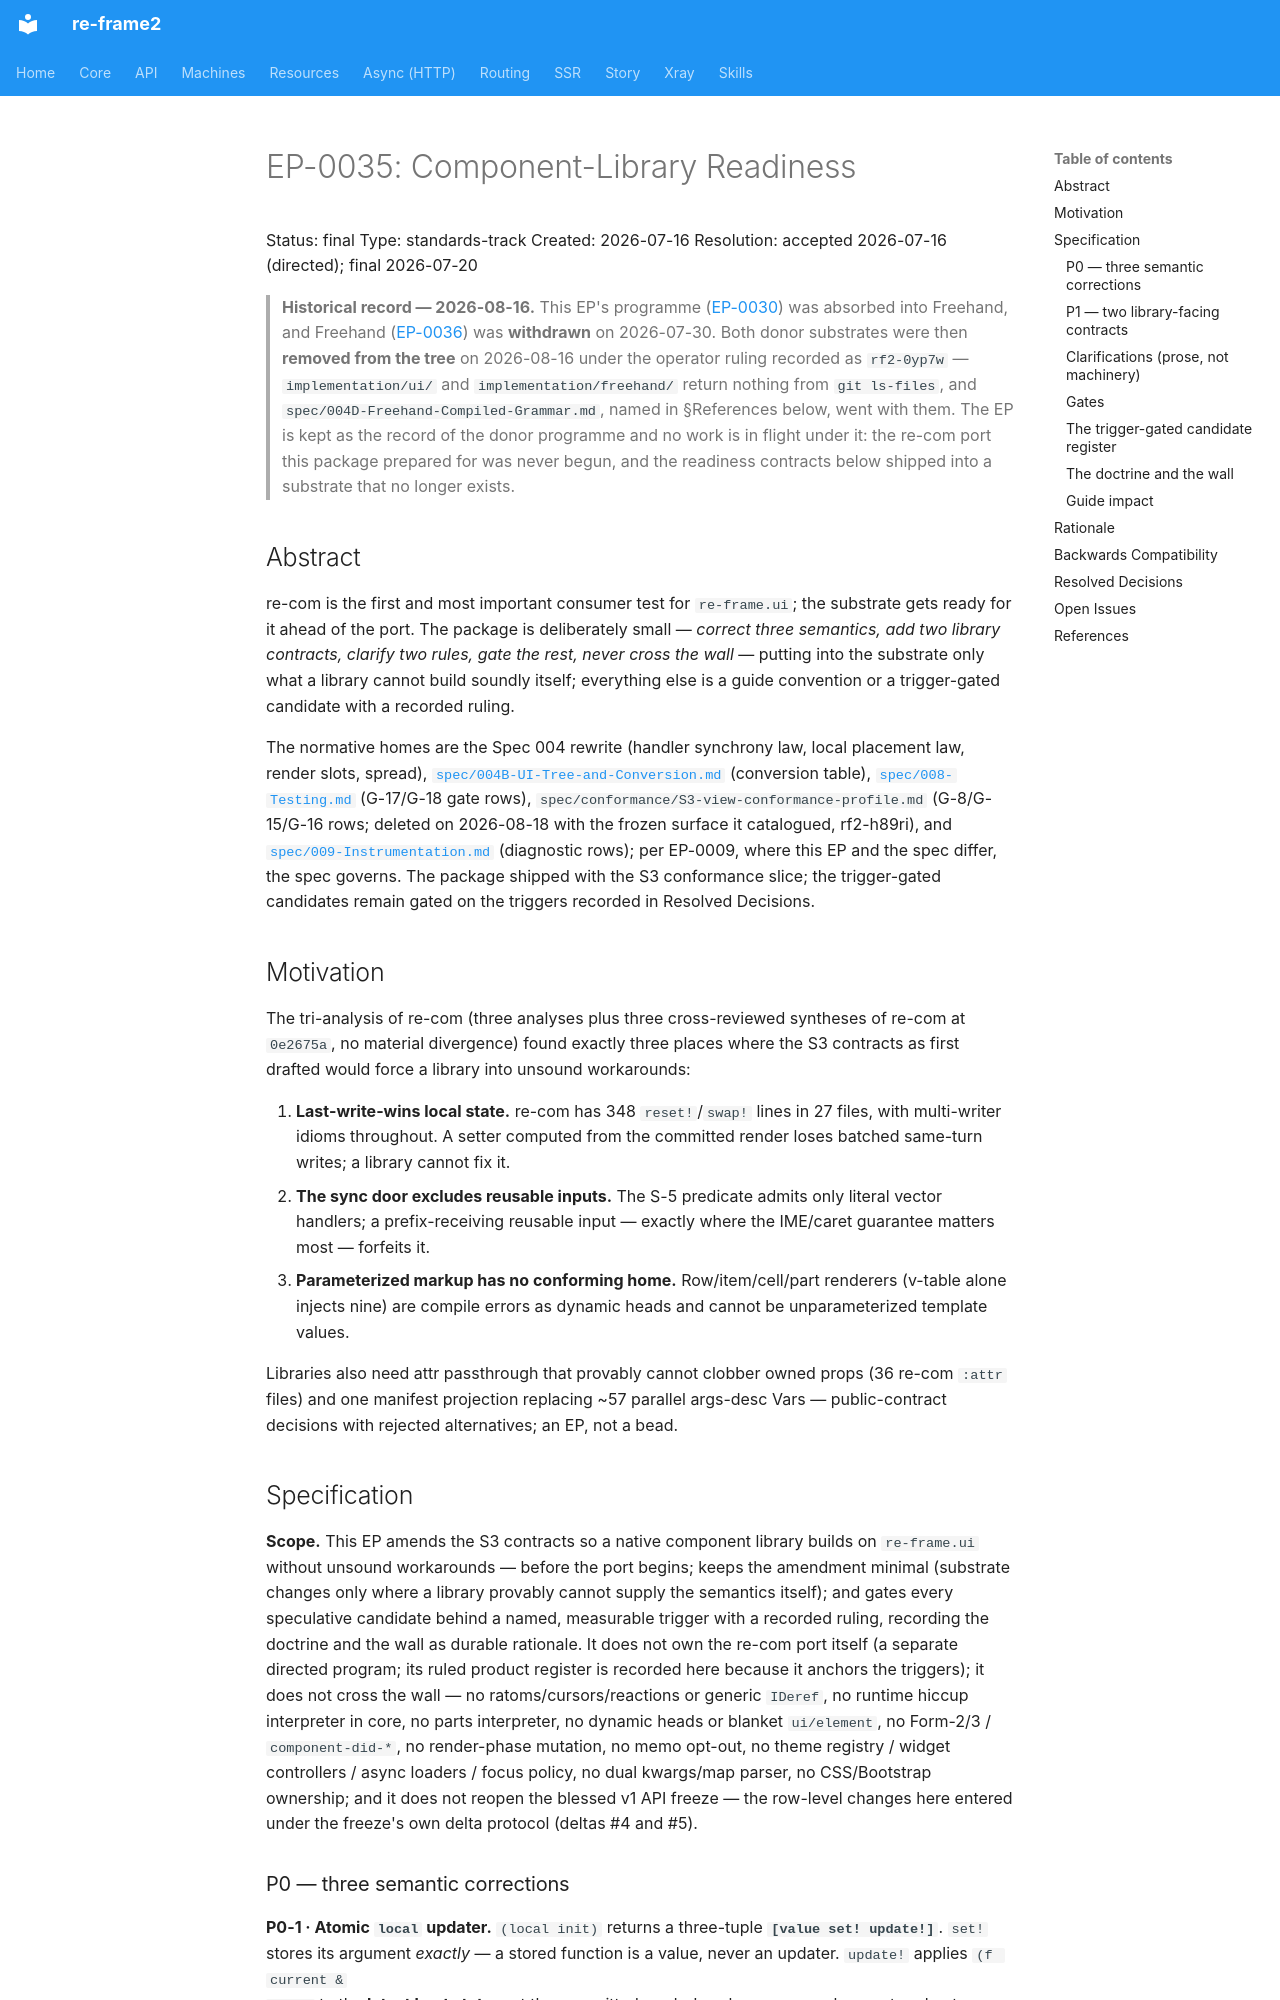

repository: day8/re-frame2 · page: EP/EP-0035-component-library-readiness/index.html · generator: mkdocs

# EP-0035: Component-Library Readiness

Status: final
Type: standards-track
Created: 2026-07-16
Resolution: accepted 2026-07-16 (directed); final 2026-07-20

> **Historical record — 2026-08-16.** This EP's programme
> ([EP-0030](EP-0030-the-compiled-view-substrate-program.md)) was absorbed into
> Freehand, and Freehand
> ([EP-0036](EP-0036-the-freehand-view-substrate-programme.md)) was **withdrawn**
> on 2026-07-30. Both donor substrates were then **removed from the tree** on
> 2026-08-16 under the operator ruling recorded as `rf2-0yp7w` —
> `implementation/ui/` and `implementation/freehand/` return nothing from
> `git ls-files`, and `spec/004D-Freehand-Compiled-Grammar.md`, named in
> §References below, went with them. The EP is kept as the record of the donor
> programme and no work is in flight under it: the re-com port this package
> prepared for was never begun, and the readiness contracts below shipped into a
> substrate that no longer exists.

## Abstract

re-com is the first and most important consumer test for `re-frame.ui`; the
substrate gets ready for it ahead of the port. The package is deliberately
small — *correct three semantics, add two library contracts, clarify two rules,
gate the rest, never cross the wall* — putting into the substrate only what a
library cannot build soundly itself; everything else is a guide convention or a
trigger-gated candidate with a recorded ruling.

The normative homes are the Spec 004 rewrite (handler synchrony law, local
placement law, render slots, spread),
[`spec/004B-UI-Tree-and-Conversion.md`](../../spec/004B-UI-Tree-and-Conversion.md)
(conversion table), [`spec/008-Testing.md`](../../spec/008-Testing.md) (G-17/G-18
gate rows),
`spec/conformance/S3-view-conformance-profile.md` (G-8/G-15/G-16 rows; deleted on
2026-08-18 with the frozen surface it catalogued, rf2-h89ri), and
[`spec/009-Instrumentation.md`](../../spec/009-Instrumentation.md) (diagnostic
rows); per EP-0009, where this EP and the spec differ, the spec governs. The
package shipped with the S3 conformance slice; the trigger-gated candidates
remain gated on the triggers recorded in Resolved Decisions.

## Motivation

The tri-analysis of re-com (three analyses plus three cross-reviewed syntheses
of re-com at `0e2675a`, no material divergence) found exactly three places
where the S3 contracts as first drafted would force a library into unsound
workarounds:

1. **Last-write-wins local state.** re-com has 348 `reset!`/`swap!` lines in
   27 files, with multi-writer idioms throughout. A setter computed from the
   committed render loses batched same-turn writes; a library cannot fix it.
2. **The sync door excludes reusable inputs.** The S-5 predicate admits only
   literal vector handlers; a prefix-receiving reusable input — exactly
   where the IME/caret guarantee matters most — forfeits it.
3. **Parameterized markup has no conforming home.** Row/item/cell/part
   renderers (v-table alone injects nine) are compile errors as dynamic
   heads and cannot be unparameterized template values.

Libraries also need attr passthrough that provably cannot clobber owned
props (36 re-com `:attr` files) and one manifest projection replacing ~57
parallel args-desc Vars — public-contract decisions with rejected
alternatives; an EP, not a bead.

## Specification

**Scope.** This EP amends the S3 contracts so a native component library builds
on `re-frame.ui` without unsound workarounds — before the port begins; keeps
the amendment minimal (substrate changes only where a library provably cannot
supply the semantics itself); and gates every speculative candidate behind a
named, measurable trigger with a recorded ruling, recording the doctrine and
the wall as durable rationale. It does not own the re-com port itself (a
separate directed program; its ruled product register is recorded here because
it anchors the triggers); it does not cross the wall — no
ratoms/cursors/reactions or generic `IDeref`, no runtime hiccup interpreter in
core, no parts interpreter, no dynamic heads or blanket `ui/element`, no
Form-2/3 / `component-did-*`, no render-phase mutation, no memo opt-out, no
theme registry / widget controllers / async loaders / focus policy, no dual
kwargs/map parser, no CSS/Bootstrap ownership; and it does not reopen the
blessed v1 API freeze — the row-level changes here entered under the freeze's
own delta protocol (deltas #4 and #5).
